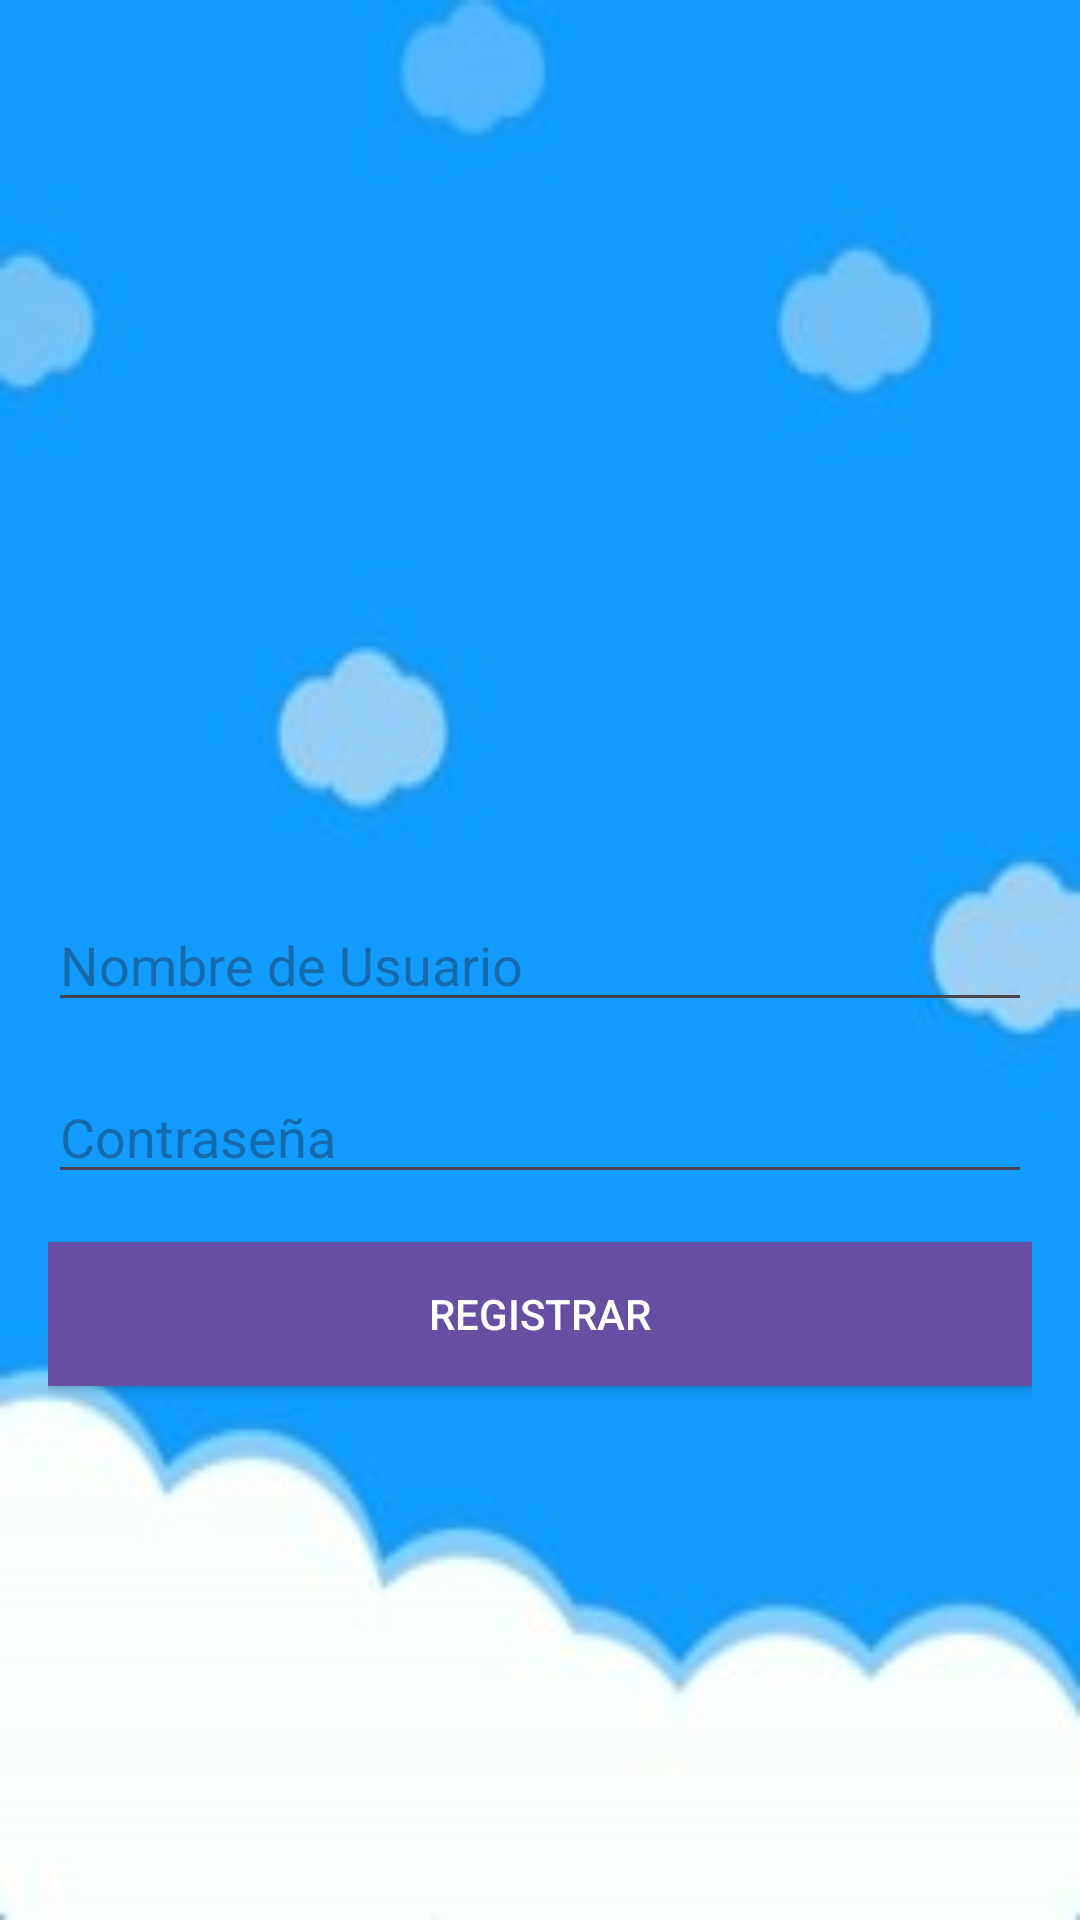

Android layout source for this screen:
<!-- AndroidManifest.xml: application theme Theme.Avn -->
<!-- res/layout/activity_registroad.xml -->
<?xml version="1.0" encoding="utf-8"?>
<RelativeLayout xmlns:android="http://schemas.android.com/apk/res/android"
    xmlns:tools="http://schemas.android.com/tools"
    android:layout_width="match_parent"
    android:layout_height="match_parent"
    android:paddingLeft="16dp"
    android:paddingRight="16dp"
    android:paddingTop="16dp"
    android:paddingBottom="16dp"
    android:background="@drawable/fondo2"
    tools:context=".Activity_usuario">

    <EditText
        android:id="@+id/editTextUsername"
        android:layout_width="match_parent"
        android:layout_height="wrap_content"
        android:layout_centerInParent="true"
        android:hint="Nombre de Usuario"
        android:inputType="text" />

    <EditText
        android:id="@+id/editTextPassword"
        android:layout_width="match_parent"
        android:layout_height="wrap_content"
        android:layout_below="@id/editTextUsername"
        android:layout_marginTop="16dp"
        android:hint="Contraseña"
        android:inputType="textPassword" />

    <Button
        android:id="@+id/buttonRegistrar"
        style="@style/AppTheme.Button"
        android:layout_width="match_parent"
        android:layout_height="wrap_content"
        android:layout_below="@id/editTextPassword"
        android:layout_marginTop="16dp"
        android:text="Registrar"
        android:layout_centerInParent="true" />

</RelativeLayout>
<!-- resources referenced by this layout -->
<resources>
  <!-- drawable fondo2: jpg bitmap (drawable, 5817 bytes) -->
  <style name="AppTheme.Button" parent="Widget.AppCompat.Button">
          <item name="android:background">#3F51B5</item>
          <item name="android:textColor">@color/colorButtonText</item>
  
      </style>
  <style name="Theme.Avn" parent="Base.Theme.Avn" />
  <color name="colorButtonText">#FFFFFF</color>
  <style name="Base.Theme.Avn" parent="Theme.Material3.DayNight.NoActionBar">
          
          
      </style>
</resources>
